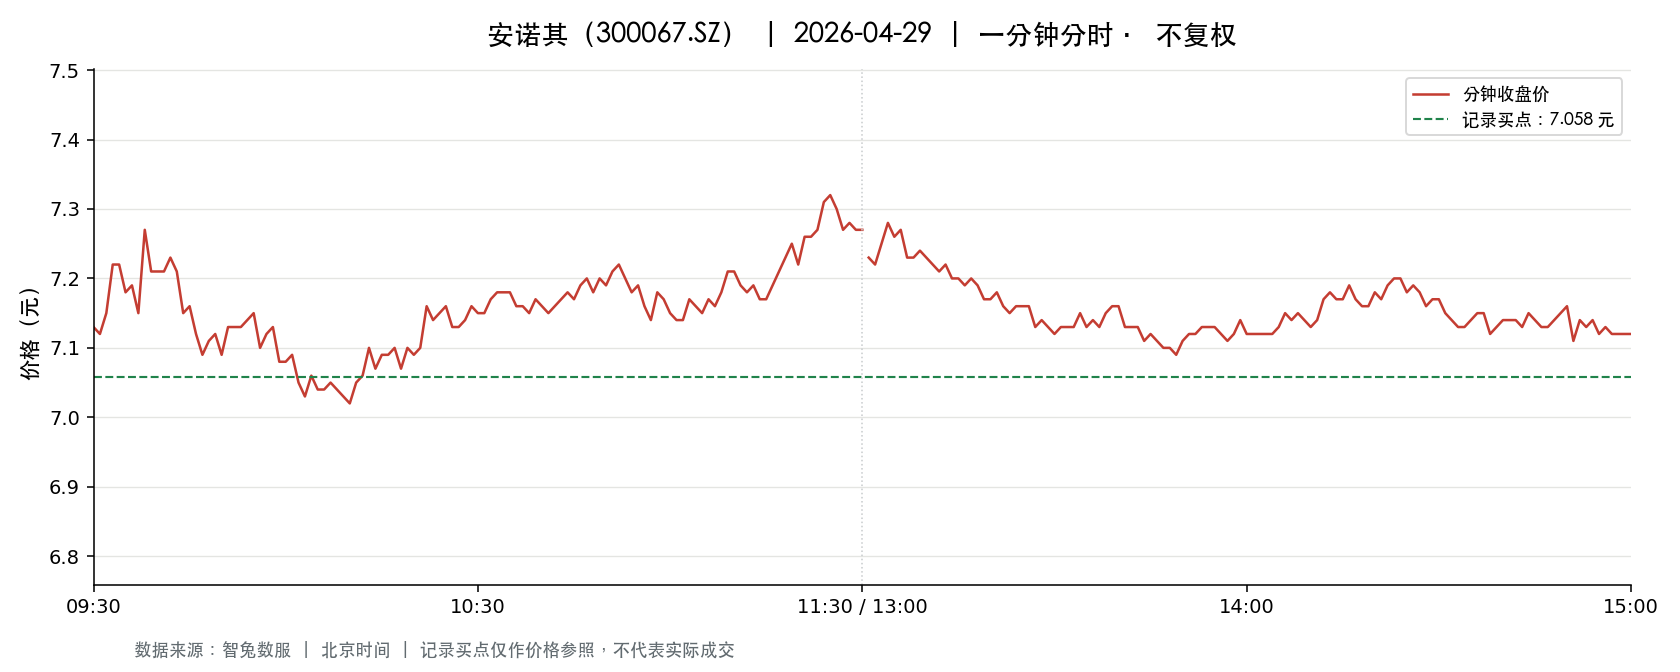

Data behind this chart, as committed beside it:
t, o, h, l, c, v, a, pc, sf
2026-04-29 09:30:00, 7.13, 7.13, 7.13, 7.13, 67975, 48466460, 7.4, 0.0
2026-04-29 09:31:00, 7.16, 7.21, 7.04, 7.12, 165366, 117915965, 7.13, 0.0
2026-04-29 09:32:00, 7.13, 7.22, 7.12, 7.15, 70428, 50438874, 7.12, 0.0
2026-04-29 09:33:00, 7.16, 7.25, 7.14, 7.22, 61246, 43973080, 7.15, 0.0
2026-04-29 09:34:00, 7.23, 7.27, 7.2, 7.22, 38064, 27515333, 7.22, 0.0
2026-04-29 09:35:00, 7.21, 7.25, 7.18, 7.18, 39531, 28494752, 7.22, 0.0
2026-04-29 09:36:00, 7.2, 7.21, 7.18, 7.19, 29292, 21061239, 7.18, 0.0
2026-04-29 09:37:00, 7.19, 7.19, 7.13, 7.15, 38755, 27731855, 7.19, 0.0
2026-04-29 09:38:00, 7.15, 7.27, 7.15, 7.27, 25802, 18612469, 7.15, 0.0
2026-04-29 09:39:00, 7.24, 7.26, 7.2, 7.21, 19842, 14343164, 7.27, 0.0
2026-04-29 09:40:00, 7.2, 7.22, 7.2, 7.21, 17977, 12954717, 7.21, 0.0
2026-04-29 09:41:00, 7.2, 7.21, 7.18, 7.21, 31366, 22566279, 7.21, 0.0
2026-04-29 09:42:00, 7.19, 7.23, 7.19, 7.23, 14993, 10810304, 7.21, 0.0
2026-04-29 09:43:00, 7.24, 7.26, 7.2, 7.21, 15314, 11061175, 7.23, 0.0
2026-04-29 09:44:00, 7.21, 7.21, 7.15, 7.15, 27883, 19993189, 7.21, 0.0
2026-04-29 09:45:00, 7.14, 7.16, 7.12, 7.16, 31408, 22399554, 7.15, 0.0
2026-04-29 09:46:00, 7.14, 7.16, 7.12, 7.12, 24326, 17371700, 7.16, 0.0
2026-04-29 09:47:00, 7.11, 7.11, 7.07, 7.09, 51488, 36531944, 7.12, 0.0
2026-04-29 09:48:00, 7.11, 7.15, 7.1, 7.11, 18483, 13157166, 7.09, 0.0
2026-04-29 09:49:00, 7.11, 7.13, 7.1, 7.12, 26935, 19150315, 7.11, 0.0
2026-04-29 09:50:00, 7.11, 7.11, 7.08, 7.09, 17923, 12718892, 7.12, 0.0
2026-04-29 09:51:00, 7.13, 7.16, 7.13, 7.13, 20549, 14653115, 7.09, 0.0
2026-04-29 09:52:00, 7.13, 7.14, 7.13, 7.13, 11419, 8144275, 7.13, 0.0
2026-04-29 09:53:00, 7.12, 7.13, 7.11, 7.13, 18080, 12881204, 7.13, 0.0
2026-04-29 09:54:00, 7.14, 7.18, 7.13, 7.14, 12582, 9010896, 7.13, 0.0
2026-04-29 09:55:00, 7.15, 7.18, 7.14, 7.15, 12979, 9287163, 7.14, 0.0
2026-04-29 09:56:00, 7.15, 7.15, 7.1, 7.1, 12170, 8681282, 7.15, 0.0
2026-04-29 09:57:00, 7.11, 7.15, 7.1, 7.12, 14178, 10087245, 7.1, 0.0
2026-04-29 09:58:00, 7.12, 7.14, 7.11, 7.13, 8985, 6397934, 7.12, 0.0
2026-04-29 09:59:00, 7.13, 7.13, 7.08, 7.08, 14796, 10509882, 7.13, 0.0
2026-04-29 10:00:00, 7.09, 7.09, 7.07, 7.08, 22703, 16080817, 7.08, 0.0
2026-04-29 10:01:00, 7.09, 7.09, 7.08, 7.09, 12804, 9067776, 7.08, 0.0
2026-04-29 10:02:00, 7.08, 7.09, 7.05, 7.05, 22645, 15992018, 7.09, 0.0
2026-04-29 10:03:00, 7.05, 7.06, 7.02, 7.03, 27687, 19489089, 7.05, 0.0
2026-04-29 10:04:00, 7.04, 7.07, 7.04, 7.06, 10058, 7097232, 7.03, 0.0
2026-04-29 10:05:00, 7.06, 7.06, 7.04, 7.04, 12855, 9059995, 7.06, 0.0
2026-04-29 10:06:00, 7.03, 7.04, 7.03, 7.04, 11753, 8268414, 7.04, 0.0
2026-04-29 10:07:00, 7.05, 7.05, 7.03, 7.05, 9640, 6785543, 7.04, 0.0
2026-04-29 10:08:00, 7.04, 7.09, 7.04, 7.04, 12580, 8878072, 7.05, 0.0
2026-04-29 10:09:00, 7.05, 7.05, 7.02, 7.03, 13507, 9493671, 7.04, 0.0
2026-04-29 10:10:00, 7.03, 7.04, 7.02, 7.02, 9575, 6730344, 7.03, 0.0
2026-04-29 10:11:00, 7.02, 7.05, 7.01, 7.05, 16342, 11470297, 7.02, 0.0
2026-04-29 10:12:00, 7.07, 7.07, 7.06, 7.06, 7224, 5102763, 7.05, 0.0
2026-04-29 10:13:00, 7.08, 7.1, 7.07, 7.1, 11890, 8428997, 7.06, 0.0
2026-04-29 10:14:00, 7.07, 7.09, 7.07, 7.07, 7055, 4993080, 7.1, 0.0
2026-04-29 10:15:00, 7.07, 7.1, 7.07, 7.09, 3740, 2650662, 7.07, 0.0
2026-04-29 10:16:00, 7.08, 7.09, 7.07, 7.09, 6034, 4273942, 7.09, 0.0
2026-04-29 10:17:00, 7.09, 7.12, 7.09, 7.1, 9509, 6757510, 7.09, 0.0
2026-04-29 10:18:00, 7.1, 7.1, 7.07, 7.07, 7416, 5260389, 7.1, 0.0
2026-04-29 10:19:00, 7.08, 7.1, 7.07, 7.1, 2381, 1686167, 7.07, 0.0
2026-04-29 10:20:00, 7.09, 7.1, 7.08, 7.09, 4675, 3316443, 7.1, 0.0
2026-04-29 10:21:00, 7.1, 7.11, 7.09, 7.1, 3737, 2653540, 7.09, 0.0
2026-04-29 10:22:00, 7.11, 7.16, 7.11, 7.16, 10180, 7272698, 7.1, 0.0
2026-04-29 10:23:00, 7.13, 7.16, 7.13, 7.14, 7251, 5181498, 7.16, 0.0
2026-04-29 10:24:00, 7.14, 7.15, 7.12, 7.15, 5775, 4119425, 7.14, 0.0
2026-04-29 10:25:00, 7.14, 7.19, 7.14, 7.16, 7958, 5704409, 7.15, 0.0
2026-04-29 10:26:00, 7.16, 7.16, 7.13, 7.13, 6519, 4660290, 7.16, 0.0
2026-04-29 10:27:00, 7.13, 7.14, 7.13, 7.13, 3841, 2739318, 7.13, 0.0
2026-04-29 10:28:00, 7.14, 7.14, 7.13, 7.14, 3401, 2426660, 7.13, 0.0
2026-04-29 10:29:00, 7.13, 7.16, 7.13, 7.16, 4267, 3048428, 7.14, 0.0
... 181 more rows
